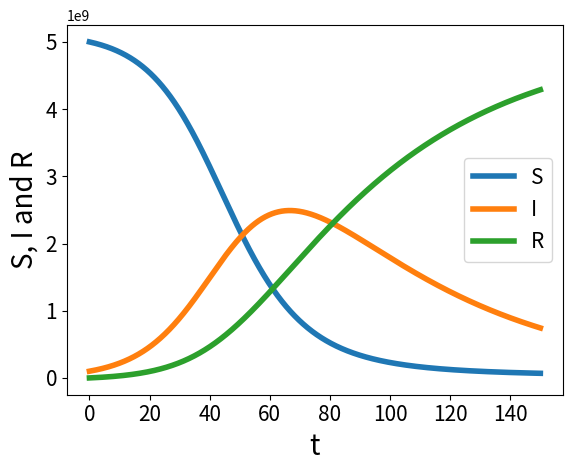

This chart was generated by the following Python code:
# Program      : Euler's method for a system
# [redacted]
# Created      : 2023

import numpy as np
import matplotlib.pyplot as plt




Dt = 0.01                   # timestep Delta t
S_init = 5000000000                       # initial population of S
I_init = 100000000                      # initial population of I
R_init = 0                          # initial population of R
t_init = 0                        # initial time
t_end = 150                      # final time

alpha = 0.00000000002
beta = 0.02
gamma = 0 / 212

n_steps = int(round((t_end-t_init)/Dt)) # total number of timesteps

X = np.zeros(3)                   # create space for current X=[P,G]^T
dXdt = np.zeros(3)                # create space for current derivative
t_arr = np.zeros(n_steps + 1)     # create a stor  age array for t
X_arr = np.zeros((3,n_steps+1))   # create a storage array for X=[P,G]^T
t_arr[0] = t_init                 # add the initial t to the storage array
X_arr[0,0] = S_init               # add the initial P to the storage array
X_arr[1,0] = I_init               # add the initial G to the storage array
X_arr[2,0] = R_init

# Euler's method

for i in range (1, n_steps + 1):
    t = t_arr[i-1]                 # load the time
    S = X_arr[0,i-1]               # load the value of P
    I = X_arr[1,i-1]               # load the value of G
    R = X_arr[2,i-1]
    X[0] = S                       # fill current state vector X=[P,G]^T
    X[1] = I
    X[2] = R
    dSdt = - alpha * S * I + gamma * R
    dIdt = alpha * S * I - beta * I                 # calculate the derivative dG/dt
    dRdt = beta * I - gamma * R
    dXdt[0] = dSdt                 # fill derivative vector dX/dt
    dXdt[1] = dIdt         
    dXdt[2] = dRdt
    Xnew = X + Dt*dXdt             # calculate X on next time step
    X_arr[:,i] = Xnew              # store Xnew 
    t_arr[i] = t + Dt              # store new t-value 

# Plot the results

fig = plt.figure()
plt.plot(t_arr, X_arr[0,:], linewidth = 4, label="S") 
plt.plot(t_arr, X_arr[1,:], linewidth = 4, label="I")  
plt.plot(t_arr, X_arr[2,:], linewidth = 4, label="R")

  # set title
plt.xlabel('t', fontsize = 20)   # name of horizontal axis
plt.ylabel('S, I and R', fontsize = 20) # name of vertical axis

plt.xticks(fontsize = 15)               # adjust the fontsize
plt.yticks(fontsize = 15)               # adjust the fontsize
                # set the range of the axes

plt.legend(fontsize=15)                 # show the legend
plt.show()                              # necessary for some platforms

